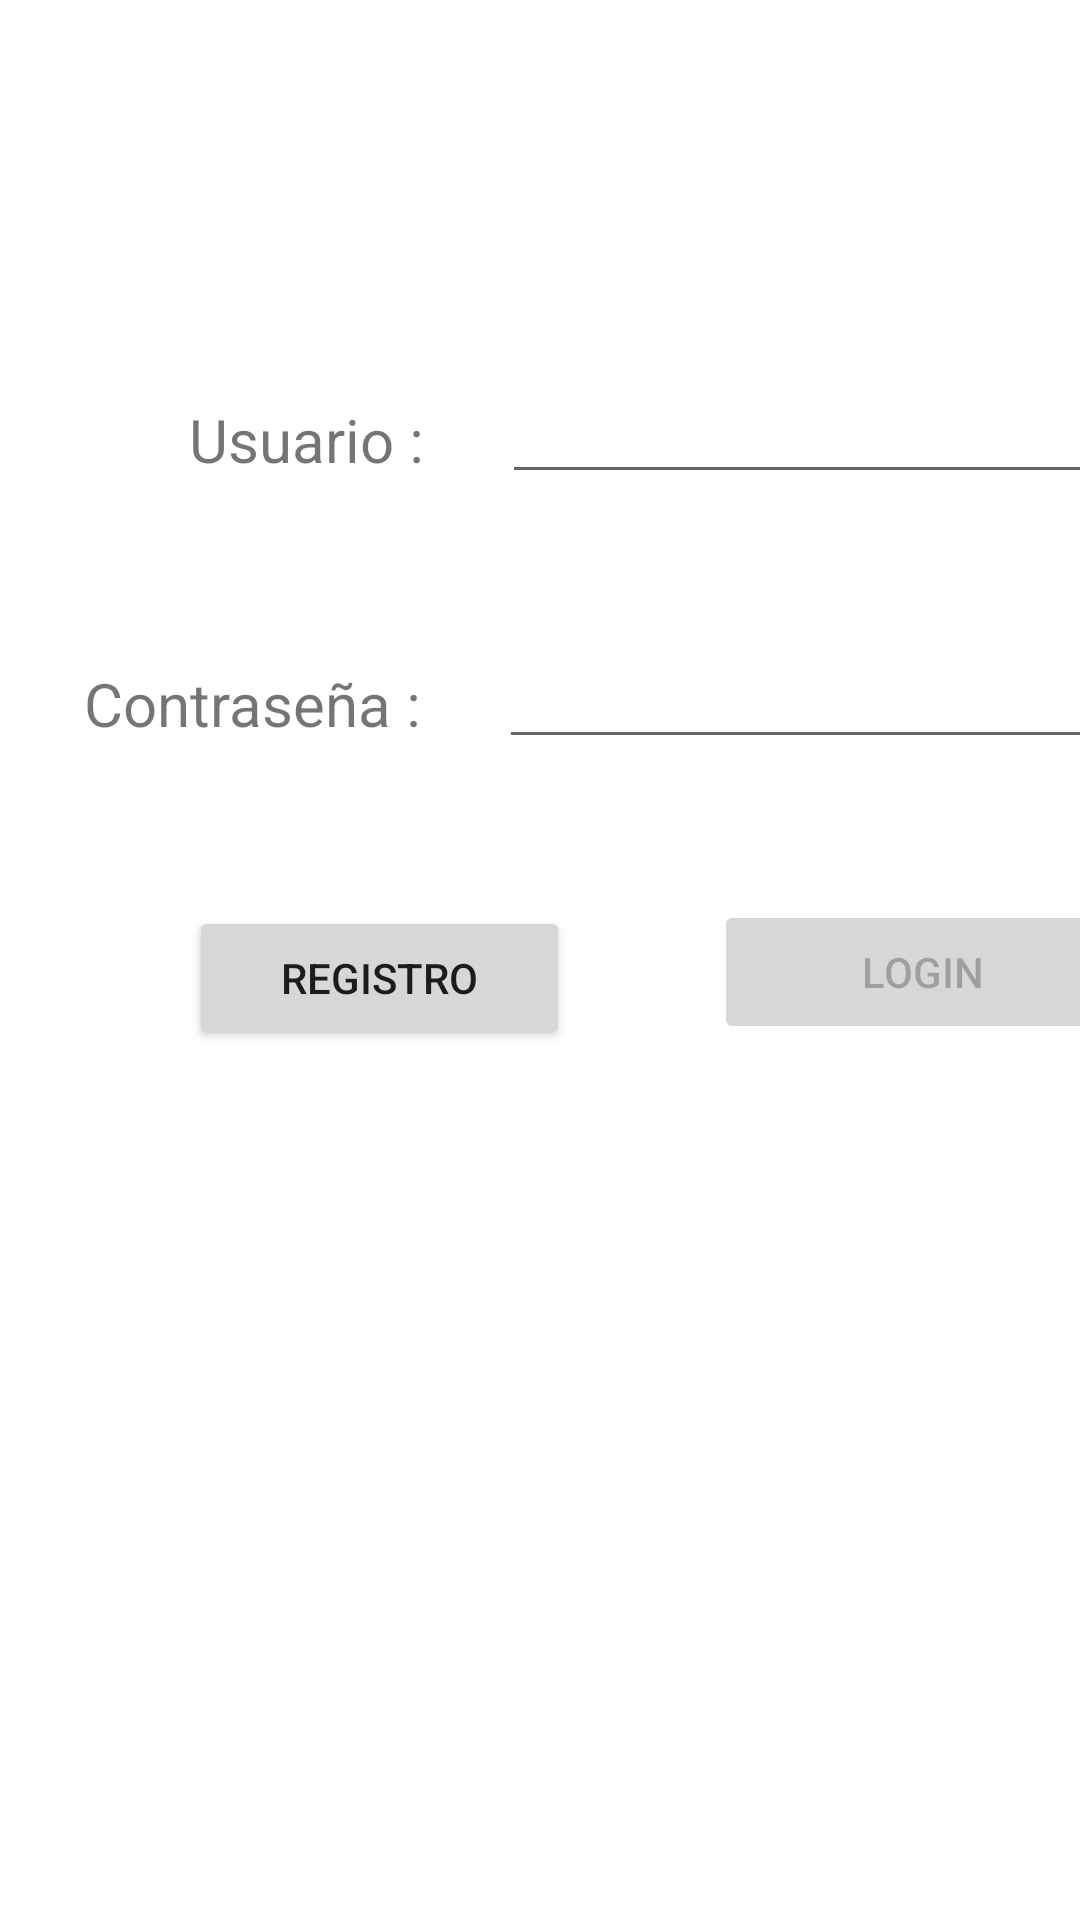

Layout XML and referenced resources for this Android screen:
<!-- AndroidManifest.xml: application theme Theme.Task08GUILoginYRegistro -->
<!-- res/layout/activity_main.xml -->
<?xml version="1.0" encoding="utf-8"?>
<androidx.constraintlayout.widget.ConstraintLayout xmlns:android="http://schemas.android.com/apk/res/android"
    xmlns:app="http://schemas.android.com/apk/res-auto"
    xmlns:tools="http://schemas.android.com/tools"
    android:layout_width="match_parent"
    android:layout_height="match_parent"
    tools:context=".MainActivity">

    <Button
        android:id="@+id/botonRegistro"
        android:layout_width="127dp"
        android:layout_height="48dp"
        android:layout_marginStart="63dp"
        android:layout_marginBottom="290dp"
        android:text="Registro"
        app:layout_constraintBottom_toBottomOf="parent"
        app:layout_constraintStart_toStartOf="parent" />

    <Button
        android:id="@+id/botonLogin"
        android:layout_width="139dp"
        android:layout_height="48dp"
        android:layout_marginStart="48dp"
        android:layout_marginBottom="292dp"
        android:enabled="false"
        android:text="Login"
        app:layout_constraintBottom_toBottomOf="parent"
        app:layout_constraintStart_toEndOf="@+id/botonRegistro" />

    <TextView
        android:id="@+id/textView4"
        android:layout_width="wrap_content"
        android:layout_height="wrap_content"
        android:layout_marginStart="63dp"
        android:layout_marginBottom="61dp"
        android:text="Usuario :"
        android:textSize="20sp"
        app:layout_constraintBottom_toTopOf="@+id/textView5"
        app:layout_constraintStart_toStartOf="parent" />

    <TextView
        android:id="@+id/textView5"
        android:layout_width="wrap_content"
        android:layout_height="wrap_content"
        android:layout_marginStart="28dp"
        android:layout_marginBottom="54dp"
        android:text="Contraseña :"
        android:textSize="20sp"
        app:layout_constraintBottom_toTopOf="@+id/botonRegistro"
        app:layout_constraintStart_toStartOf="parent" />

    <EditText
        android:id="@+id/editTextTextPassword2"
        android:layout_width="wrap_content"
        android:layout_height="wrap_content"
        android:layout_marginStart="26dp"
        android:layout_marginBottom="47dp"
        android:ems="10"
        android:inputType="textPassword"
        app:layout_constraintBottom_toTopOf="@+id/botonLogin"
        app:layout_constraintStart_toEndOf="@+id/textView5"
        tools:ignore="SpeakableTextPresentCheck,TouchTargetSizeCheck" />

    <EditText
        android:id="@+id/editTextTextPersonName2"
        android:layout_width="wrap_content"
        android:layout_height="wrap_content"
        android:layout_marginStart="26dp"
        android:layout_marginBottom="47dp"
        android:ems="10"
        android:inputType="textPersonName"
        app:layout_constraintBottom_toTopOf="@+id/editTextTextPassword2"
        app:layout_constraintStart_toEndOf="@+id/textView4"
        tools:ignore="TouchTargetSizeCheck,SpeakableTextPresentCheck" />

</androidx.constraintlayout.widget.ConstraintLayout>
<!-- resources referenced by this layout -->
<resources>
  <style name="Theme.Task08GUILoginYRegistro" parent="Theme.MaterialComponents.DayNight.DarkActionBar">
          
          <item name="colorPrimary">@color/purple_500</item>
          <item name="colorPrimaryVariant">@color/purple_700</item>
          <item name="colorOnPrimary">@color/white</item>
          
          <item name="colorSecondary">@color/teal_200</item>
          <item name="colorSecondaryVariant">@color/teal_700</item>
          <item name="colorOnSecondary">@color/black</item>
          
          <item name="android:statusBarColor">?attr/colorPrimaryVariant</item>
          
      </style>
  <!-- not gathered from this repository: default colours our renderer supplied (Android Studio template values) -->
  <color name="purple_500">#FF6200EE</color>
  <color name="purple_700">#FF3700B3</color>
  <color name="teal_200">#FF03DAC5</color>
  <color name="teal_700">#FF018786</color>
  <color name="black">#FF000000</color>
  <color name="white">#FFFFFFFF</color>
</resources>
